The GitHub repository aschams/Marsican contains a labelled image folder "stratified_data" with 6 categories: 0 colonies, 1 colony, 2 colonies, 3 colonies, 5 colonies, outlier. Examples follow, each with its label.

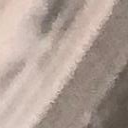
Label: 0 colonies

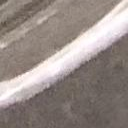
Label: 0 colonies

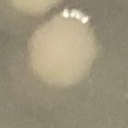
Label: 1 colony

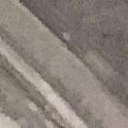
Label: 0 colonies

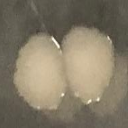
Label: 2 colonies

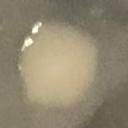
Label: 1 colony
